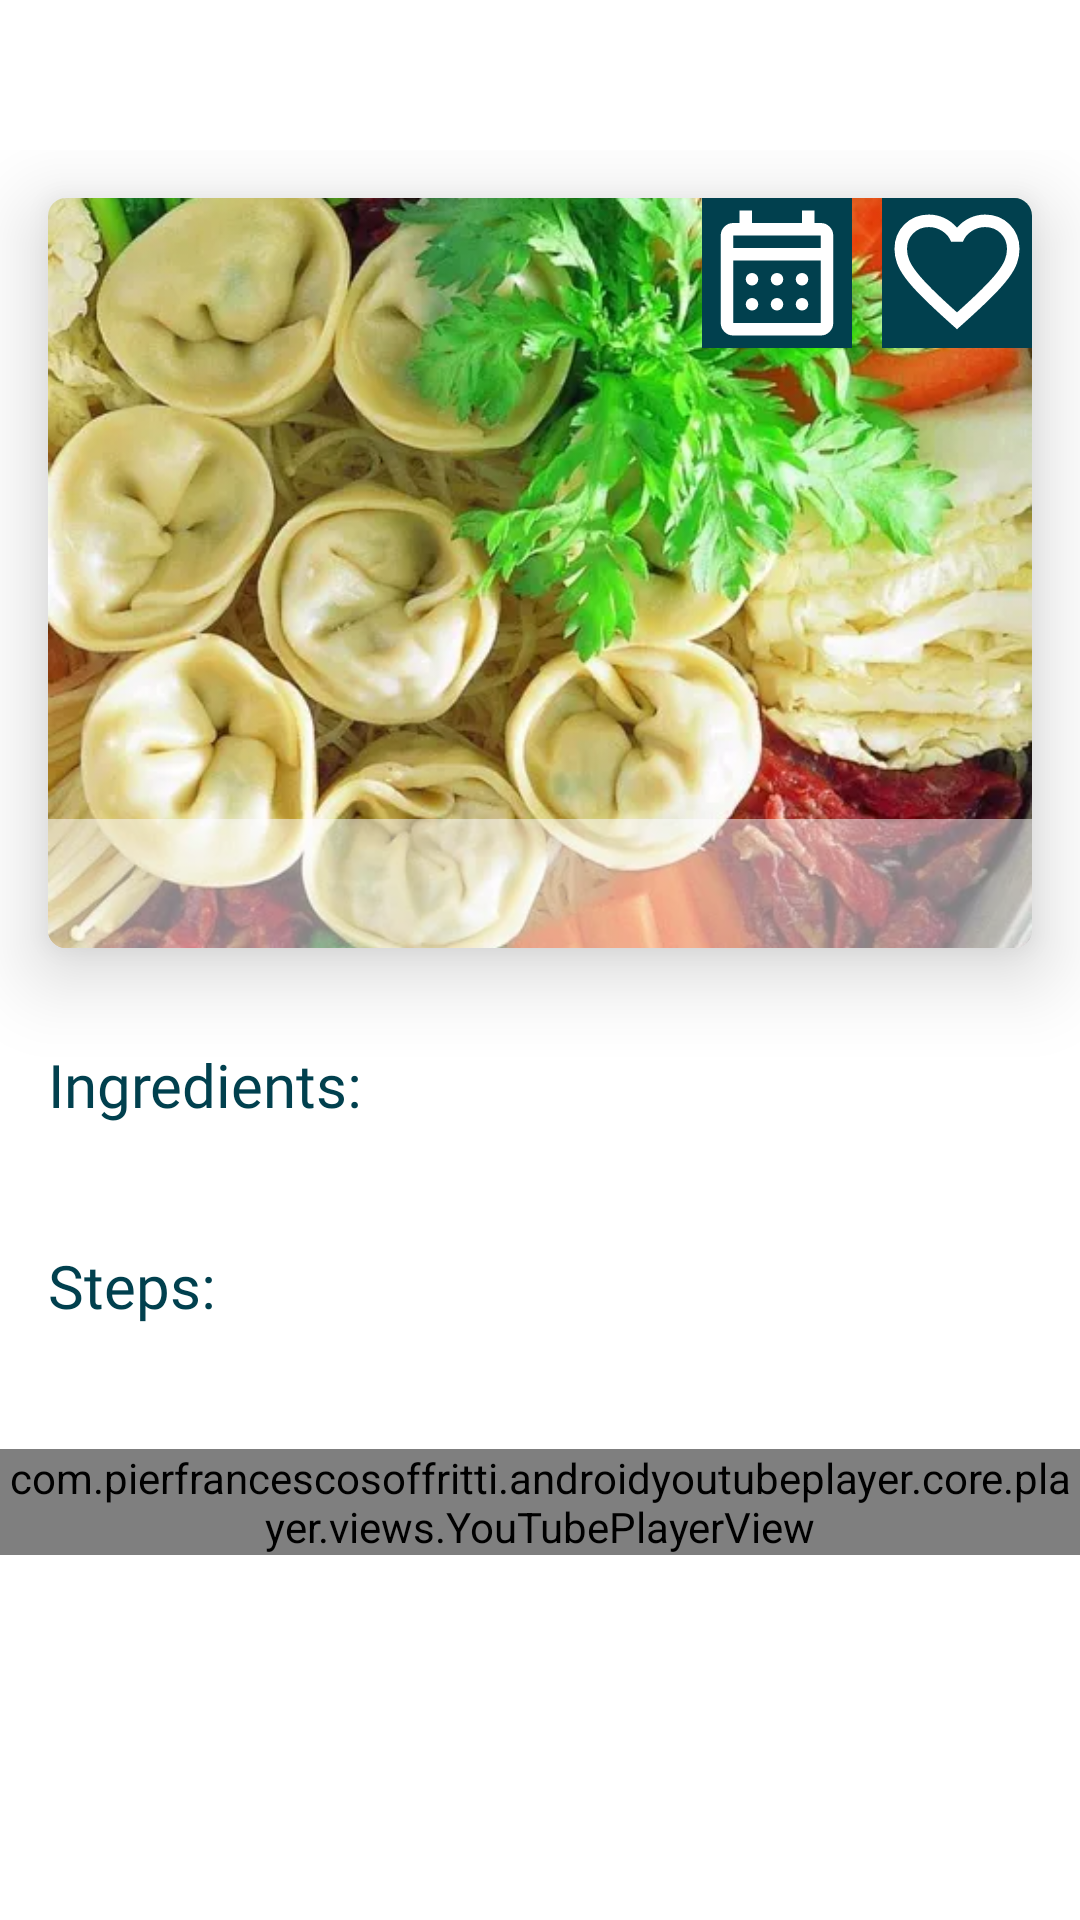

Layout XML and referenced resources for this Android screen:
<!-- AndroidManifest.xml: application theme Theme.Foodplanner -->
<!-- res/layout/fragment_details.xml -->
<?xml version="1.0" encoding="utf-8"?>
<LinearLayout xmlns:android="http://schemas.android.com/apk/res/android"
    xmlns:app="http://schemas.android.com/apk/res-auto"
    xmlns:tools="http://schemas.android.com/tools"
    android:layout_width="match_parent"
    android:layout_height="match_parent"
    android:orientation="vertical"
    tools:context=".detailsMealScreen.view.DetailsFragment">

    <ScrollView
        android:id="@+id/details_scrollview"
        android:layout_width="match_parent"
        android:layout_height="match_parent"
        android:layout_marginTop="50dp"
        android:contentDescription="@string/detail_fragment">

        <LinearLayout
            android:layout_width="match_parent"
            android:layout_height="match_parent"
            android:orientation="vertical">

            <androidx.cardview.widget.CardView
                android:layout_width="match_parent"
                android:layout_height="250dp"
                android:layout_margin="16dp"
                app:cardCornerRadius="6dp"
                app:cardElevation="16dp">

                <ImageView
                    android:id="@+id/details_imageView"
                    android:layout_width="match_parent"
                    android:layout_height="match_parent"
                    android:scaleType="centerCrop"
                    android:src="@drawable/food" />

                <ImageView
                    android:id="@+id/iv_addToFav"
                    android:layout_width="50dp"
                    android:layout_height="50dp"
                    android:layout_gravity="end"
                    android:backgroundTint="@color/secondaryColor"
                    android:background="@color/secondaryColor"
                    android:src="@drawable/favorite_white" />

                <ImageView
                    android:id="@+id/btn_addToCalender"
                    android:layout_width="wrap_content"
                    android:layout_height="wrap_content"
                    android:backgroundTint="@color/secondaryColor"
                    android:background="@color/secondaryColor"
                    android:layout_gravity="end"
                    android:layout_marginEnd="60dp"
                    android:src="@drawable/calender_white_color_small" />

                <TextView
                    android:id="@+id/tv_title_details"
                    android:layout_width="match_parent"
                    android:layout_height="wrap_content"
                    android:layout_gravity="bottom"
                    android:background="#80FFFFFF"
                    android:fontFamily="@font/ubuntu_bolditalic"
                    android:padding="8dp"
                    android:text=""
                    android:textAlignment="center"
                    android:textColor="@color/black"
                    android:textSize="20sp"
                    tools:ignore="RtlCompat" />
            </androidx.cardview.widget.CardView>

            <TextView
                android:id="@+id/tv_ingredient"
                android:layout_width="wrap_content"
                android:layout_height="wrap_content"
                android:layout_marginStart="16dp"
                android:layout_marginTop="16dp"
                android:fontFamily="@font/ubuntu_bolditalic"
                android:text="@string/ingredients"
                android:textColor="@color/secondaryColor"
                android:textSize="20sp" />

            <androidx.recyclerview.widget.RecyclerView
                android:id="@+id/ingredients_rv"
                android:layout_width="match_parent"
                android:layout_height="wrap_content"
                android:layout_marginStart="16dp"
                android:layout_marginTop="8dp"
                android:orientation="horizontal"
                android:layout_marginEnd="16dp" />

            <TextView
                android:id="@+id/tv_steps"
                android:layout_width="wrap_content"
                android:layout_height="wrap_content"
                android:layout_marginStart="16dp"
                android:layout_marginTop="32dp"
                android:layout_marginEnd="16dp"
                android:fontFamily="@font/ubuntu_bolditalic"
                android:text="@string/steps"
                android:textColor="@color/secondaryColor"
                android:textSize="20sp" />

            <TextView
                android:id="@+id/tv_steps_implementation"
                android:layout_width="wrap_content"
                android:layout_height="wrap_content"
                android:layout_marginStart="16dp"
                android:layout_marginTop="6dp"
                android:layout_marginBottom="8dp"
                android:layout_marginEnd="16dp"
                android:fontFamily="@font/ubuntu_bolditalic"
                android:textColor="@color/secondaryColor"
                android:textSize="20sp" />

            <com.pierfrancescosoffritti.androidyoutubeplayer.core.player.views.YouTubePlayerView
                android:id="@+id/youtube_player_view"
                android:layout_width="match_parent"
                android:layout_height="wrap_content" />


        </LinearLayout>
    </ScrollView>
</LinearLayout>
<!-- resources referenced by this layout -->
<resources>
  <color name="black">#FF000000</color>
  <color name="secondaryColor">#01404E</color>
  <!-- drawable calender_white_color_small (drawable) -->
  <vector xmlns:android="http://schemas.android.com/apk/res/android"
      android:width="50dp"
      android:height="50dp"
      android:viewportWidth="960"
      android:viewportHeight="960">
    <path
        android:pathData="M200,880q-33,0 -56.5,-23.5T120,800v-560q0,-33 23.5,-56.5T200,160h40v-80h80v80h320v-80h80v80h40q33,0 56.5,23.5T840,240v560q0,33 -23.5,56.5T760,880L200,880ZM200,800h560v-400L200,400v400ZM200,320h560v-80L200,240v80ZM200,320v-80,80ZM480,560q-17,0 -28.5,-11.5T440,520q0,-17 11.5,-28.5T480,480q17,0 28.5,11.5T520,520q0,17 -11.5,28.5T480,560ZM320,560q-17,0 -28.5,-11.5T280,520q0,-17 11.5,-28.5T320,480q17,0 28.5,11.5T360,520q0,17 -11.5,28.5T320,560ZM640,560q-17,0 -28.5,-11.5T600,520q0,-17 11.5,-28.5T640,480q17,0 28.5,11.5T680,520q0,17 -11.5,28.5T640,560ZM480,720q-17,0 -28.5,-11.5T440,680q0,-17 11.5,-28.5T480,640q17,0 28.5,11.5T520,680q0,17 -11.5,28.5T480,720ZM320,720q-17,0 -28.5,-11.5T280,680q0,-17 11.5,-28.5T320,640q17,0 28.5,11.5T360,680q0,17 -11.5,28.5T320,720ZM640,720q-17,0 -28.5,-11.5T600,680q0,-17 11.5,-28.5T640,640q17,0 28.5,11.5T680,680q0,17 -11.5,28.5T640,720Z"
        android:fillColor="#FFFFFF"/>
  </vector>
  <!-- drawable favorite_white (drawable) -->
  <vector xmlns:android="http://schemas.android.com/apk/res/android" android:autoMirrored="true" android:height="24dp" android:viewportHeight="960" android:viewportWidth="960" android:width="24dp">
        
      <path android:fillColor="#FFFFFF" android:pathData="m480,840 l-58,-52q-101,-91 -167,-157T150,512.5Q111,460 95.5,416T80,326q0,-94 63,-157t157,-63q52,0 99,22t81,62q34,-40 81,-62t99,-22q94,0 157,63t63,157q0,46 -15.5,90T810,512.5Q771,565 705,631T538,788l-58,52ZM480,732q96,-86 158,-147.5t98,-107q36,-45.5 50,-81t14,-70.5q0,-60 -40,-100t-100,-40q-47,0 -87,26.5T518,280h-76q-15,-41 -55,-67.5T300,186q-60,0 -100,40t-40,100q0,35 14,70.5t50,81q36,45.5 98,107T480,732ZM480,459Z"/>
      
  </vector>
  <!-- drawable food: jpg bitmap (drawable, 81008 bytes) -->
  <string name="detail_fragment">fragment detail</string>
  <string name="ingredients">Ingredients:</string>
  <string name="steps">Steps:</string>
  <style name="Theme.Foodplanner" parent="Base.Theme.Foodplanner" />
  <style name="Base.Theme.Foodplanner" parent="Theme.MaterialComponents.DayNight.NoActionBar">
  
  
          <item name="colorPrimary">#F8F8F8</item>
          <item name="colorSecondary">#01404E</item>
      </style>
</resources>
